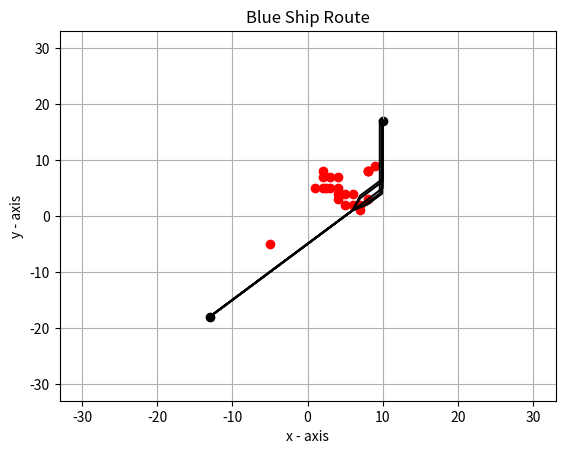

Recreate this plot in Python.
import math
import matplotlib.pyplot as plt
from operator import neg
import random
import numpy as np

# Plotting field
sfield_x = [-30]
sfield_y = [-30]
efield_x = [30]
efield_y = [30]

# Goal point for chromosomes
end_x = [10]
end_y = [17]
abs_end_x = end_x[0]
abs_end_y = end_y[0]

# Obstacles
obs_x = [-5, 1, 3, 2, 2.5, 3, 4, 8, 4, 5, 6, 8, 4, 8, 5, 7, 8, 7, 2, 2, 4, 6, 9]
obs_y = [-5, 5, 7, 5, 5, 5, 5, 8, 4, 4, 2, 3, 7, 8, 2, 2, 8, 1, 8, 7, 3, 4, 9]

# plotting the points for chromosomes
hold_x = []
hold_y = []

# list of list for chromosome
for_multi_chromosome_x = []
for_multi_chromosome_y = []

# Value for iteration
val_iteration = 5


# Random value generator
def randomize():
    return random.uniform(-2, 2), random.choice([1, 2])


# Gives fitness value
def fitness_fun(hol_x, hol_y):
    Total_distance = []
    i_index = 0
    while i_index < len(hol_x):
        Euclidean_distance = []
        for j_index in range(len(hol_x[i_index])-1):
            x1, x2 = int(hol_x[i_index][j_index]), int(hol_x[i_index][j_index + 1])
            y1, y2 = int(hol_y[i_index][j_index]), int(hol_y[i_index][j_index + 1])
            Euclidean_distance.append(math.sqrt((x2 - x1) ** 2 + (y2 - y1) ** 2))
        Sum_distance = sum(Euclidean_distance)
        Total_distance.append(Sum_distance)
        i_index += 1
    return Total_distance


# Generate points for the chromosomes
def points_chromosome(x_al, y_al):
    val_distance = []

    val_distance_1 = math.sqrt((abs_end_x - (x_al + 1)) ** 2 + (abs_end_y - (y_al + 1)) ** 2)
    val_distance.append(val_distance_1)
    val_distance_2 = math.sqrt((abs_end_x - x_al) ** 2 + (abs_end_y - (y_al + 1)) ** 2)
    val_distance.append(val_distance_2)
    val_distance_3 = math.sqrt((abs_end_x - (x_al - 1)) ** 2 + (abs_end_y - (y_al + 1)) ** 2)
    val_distance.append(val_distance_3)
    val_distance_4 = math.sqrt((abs_end_x - (x_al - 1)) ** 2 + (abs_end_y - y_al) ** 2)
    val_distance.append(val_distance_4)
    val_distance_5 = math.sqrt((abs_end_x - (x_al - 1)) ** 2 + (abs_end_y - (y_al - 1)) ** 2)
    val_distance.append(val_distance_5)
    val_distance_6 = math.sqrt((abs_end_x - x_al) ** 2 + (abs_end_y - (y_al - 1)) ** 2)
    val_distance.append(val_distance_6)
    val_distance_7 = math.sqrt((abs_end_x - (x_al + 1)) ** 2 + (abs_end_y - (y_al - 1)) ** 2)
    val_distance.append(val_distance_7)
    val_distance_8 = math.sqrt((abs_end_x - (x_al + 1)) ** 2 + (abs_end_y - y_al) ** 2)
    val_distance.append(val_distance_8)

    min_val = min(val_distance)

    if min_val == val_distance_1:
        return x_al + 1, y_al + 1
    elif min_val == val_distance_2:
        return x_al, y_al + 1
    elif min_val == val_distance_3:
        return x_al - 1, y_al + 1
    elif min_val == val_distance_4:
        return x_al - 1, y_al
    elif min_val == val_distance_5:
        return x_al - 1, y_al - 1
    elif min_val == val_distance_6:
        return x_al, y_al - 1
    elif min_val == val_distance_7:
        return x_al + 1, y_al - 1
    elif min_val == val_distance_8:
        return x_al + 1, y_al
    else:
        pass


def gene_computation():
    # Initial point for chromosomes
    start_x = [-13]
    start_y = [-18]

    # Flush previous values
    hold_x.clear()
    hold_y.clear()

    i = 0
    Check_Condition = True
    # while condition for calculation of chromosome.
    while Check_Condition:
        for idx in range(len(obs_x)):
            for idy in range(len(obs_y)):
                # Check coordinates from chromosome and obstacle, if same change the chromosome coordinate.
                if start_x[i] == obs_x[idy] and start_y[i] == obs_y[idy]:
                    random_val = randomize()
                    if random_val[1] == 1:
                        start_x[i] = start_x[i] + 0.5 * random_val[0]
                    else:
                        start_y[i] = start_y[i] + 1.5 * random_val[0]
                else:
                    pass

        # If chromosome's value is bigger then end value, then reroute it towards end point.
        if abs_end_x >= 0 and abs_end_y >= 0:
            if start_x[i] > abs_end_x:
                start_x[i] = start_x[i] - (start_x[i] - abs_end_x)
            elif start_y[i] > abs_end_y:
                start_y[i] = start_y[i] - (start_y[i] - abs_end_y)
            else:
                pass
        else:
            pass

        # Assign the value to the holder for return.
        hold_x.append(start_x[i])
        hold_y.append(start_y[i])

        # If final coordinates of chromosome and end points are same then break the loop.
        if start_x[i] == abs_end_x and start_y[i] == abs_end_y or i == 100:
            Check_Condition = False
        else:
            pass

        # Calling the function for shortest route
        a_chromosome, b_chromosome = points_chromosome(start_x[i], start_y[i])
        start_x.append(a_chromosome)
        start_y.append(b_chromosome)
        i += 1

    return hold_x, hold_y


def plot_grid():
    Cont_run = True
    i = 1
    while Cont_run:
        hold_xx, hold_yy = gene_computation()
        for_multi_chromosome_x.append(hold_xx.copy())
        for_multi_chromosome_y.append(hold_yy.copy())
        if i == val_iteration:
            Cont_run = False
        else:
            i += 1
            del hold_xx[:]
            del hold_yy[:]

    fitness_value = fitness_fun(for_multi_chromosome_x, for_multi_chromosome_y)
    print(fitness_value)

    print(f'ForX-{for_multi_chromosome_x},\n ForY--{for_multi_chromosome_y}')

    # Size of a field plot
    plt.plot(sfield_x, sfield_y, c='white')
    plt.plot(efield_x, efield_y, c='white')

    chromosome_color = ['blue', 'red', 'black', 'blue', 'red', 'black', 'blue', 'red', 'black', 'blue', 'red', 'black']
    for ite in range(val_iteration):
        # Line data holder
        plt.plot(for_multi_chromosome_x[ite], for_multi_chromosome_y[ite], color='black')

    # Plotting points for obstacle
    plt.scatter(obs_x, obs_y, label="stars", color=['red'])
    # For end point of line
    plt.scatter(end_x, end_y, color=['Black'])
    # For start point of line
    plt.scatter(for_multi_chromosome_x[0][0], for_multi_chromosome_y[0][0], color=['Black'])

    # naming the x axis
    plt.xlabel('x - axis')
    # naming the y axis
    plt.ylabel('y - axis')

    # giving a title to my graph
    plt.title('Blue Ship Route')

    # Display the graph
    plt.grid(True, which='major')
    plt.show()


plot_grid()
